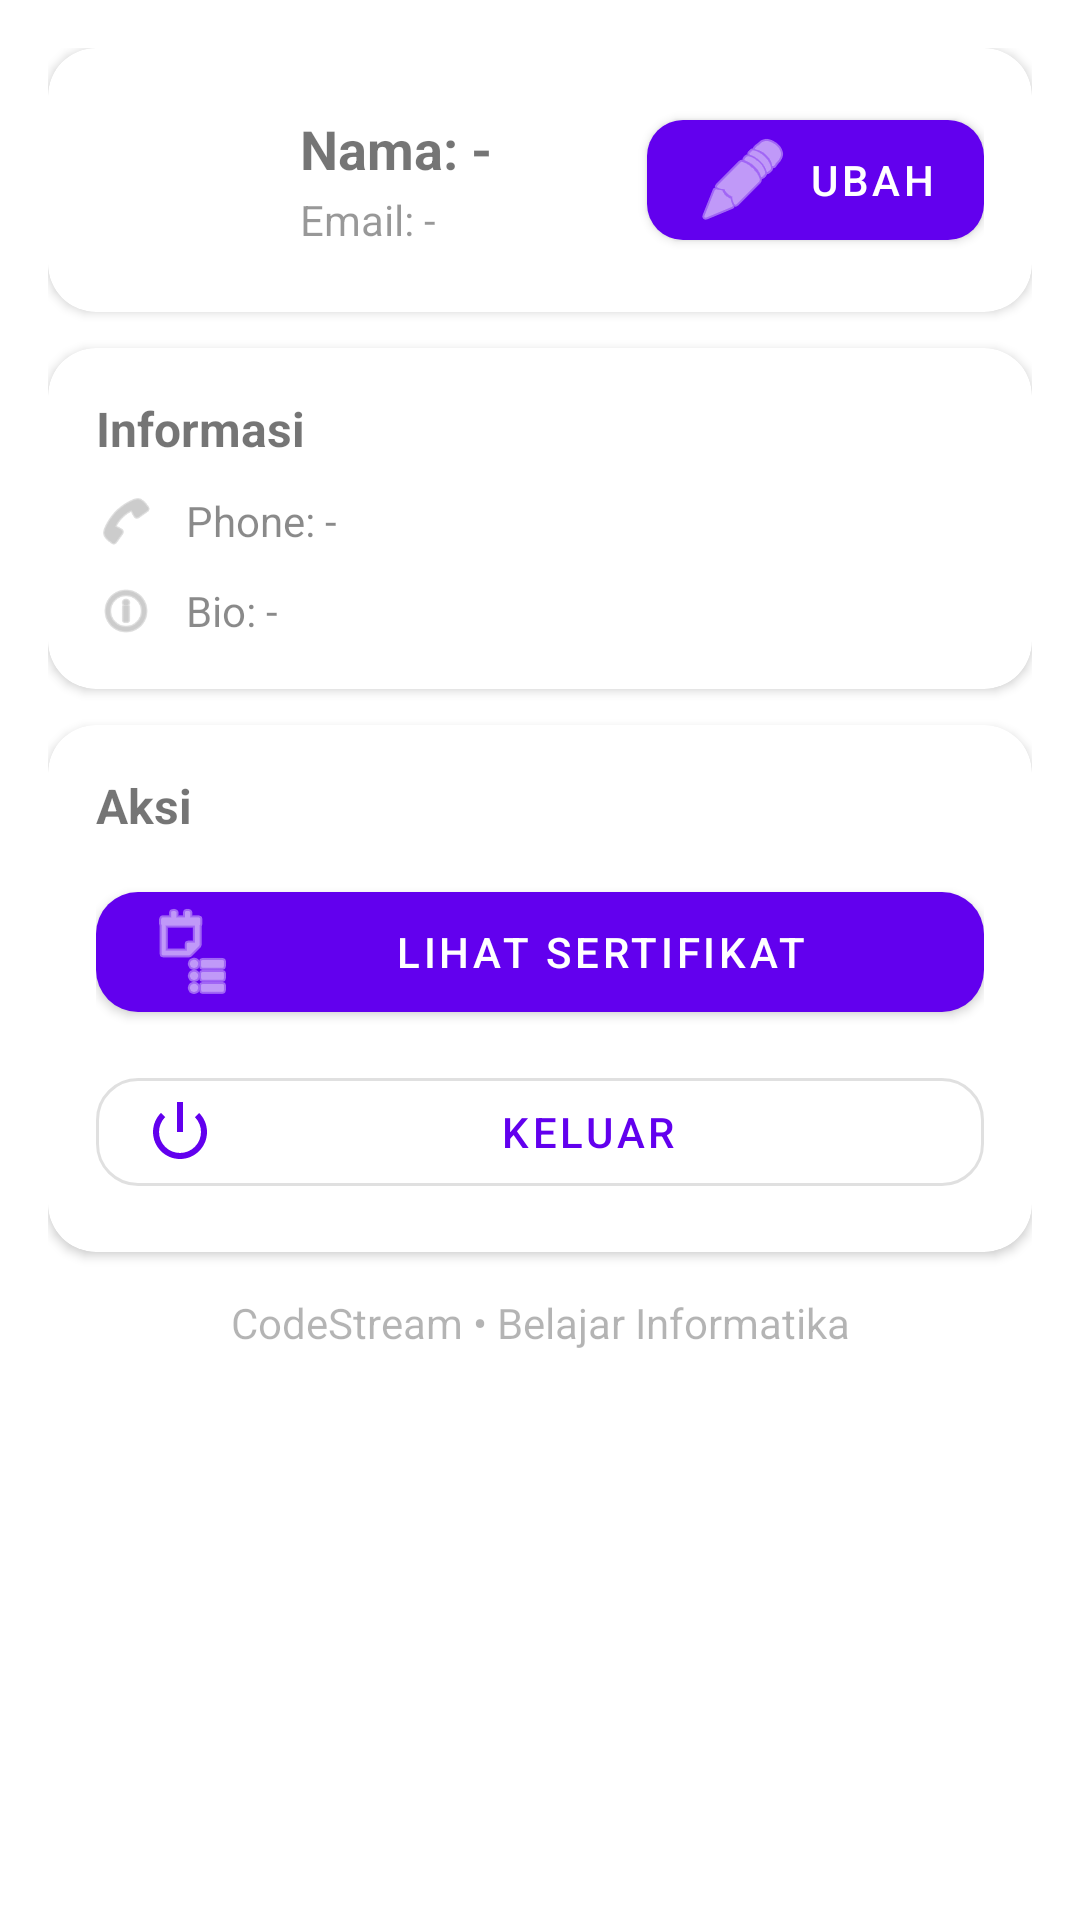

Layout XML and referenced resources for this Android screen:
<!-- AndroidManifest.xml: application theme Theme.CodeStream -->
<!-- res/layout/fragment_profile.xml -->
<?xml version="1.0" encoding="utf-8"?>
<androidx.core.widget.NestedScrollView xmlns:android="http://schemas.android.com/apk/res/android"
    xmlns:app="http://schemas.android.com/apk/res-auto"
    android:id="@+id/profileScroll"
    android:layout_width="match_parent"
    android:layout_height="match_parent"
    android:fillViewport="true">

    <LinearLayout
        android:layout_width="match_parent"
        android:layout_height="wrap_content"
        android:orientation="vertical"
        android:padding="16dp">

        
        <com.google.android.material.card.MaterialCardView
            android:layout_width="match_parent"
            android:layout_height="wrap_content"
            app:cardCornerRadius="16dp"
            app:cardElevation="2dp"
            android:layout_marginBottom="12dp">

            <LinearLayout
                android:layout_width="match_parent"
                android:layout_height="wrap_content"
                android:padding="16dp"
                android:orientation="horizontal"
                android:gravity="center_vertical">

                
                <com.google.android.material.imageview.ShapeableImageView
                    android:layout_width="56dp"
                    android:layout_height="56dp"
                    android:src="@android:drawable/sym_def_app_icon"
                    android:contentDescription="Avatar"
                    app:shapeAppearanceOverlay="@style/ShapeAppearance.MaterialComponents.SmallComponent"
                    android:scaleType="centerCrop" />

                <LinearLayout
                    android:layout_width="0dp"
                    android:layout_height="wrap_content"
                    android:layout_weight="1"
                    android:orientation="vertical"
                    android:layout_marginStart="12dp">

                    <TextView
                        android:id="@+id/tvName"
                        android:layout_width="wrap_content"
                        android:layout_height="wrap_content"
                        android:text="Nama: -"
                        android:textStyle="bold"
                        android:textSize="18sp" />

                    <TextView
                        android:id="@+id/tvEmail"
                        android:layout_width="wrap_content"
                        android:layout_height="wrap_content"
                        android:text="Email: -"
                        android:alpha="0.75"
                        android:layout_marginTop="2dp" />

                </LinearLayout>

                <com.google.android.material.button.MaterialButton
                    android:id="@+id/btnEditProfile"
                    android:layout_width="wrap_content"
                    android:layout_height="wrap_content"
                    android:text="Ubah"
                    app:icon="@android:drawable/ic_menu_edit"
                    app:iconPadding="6dp"
                    app:cornerRadius="12dp" />

            </LinearLayout>
        </com.google.android.material.card.MaterialCardView>

        
        <com.google.android.material.card.MaterialCardView
            android:layout_width="match_parent"
            android:layout_height="wrap_content"
            app:cardCornerRadius="16dp"
            app:cardElevation="2dp"
            android:layout_marginBottom="12dp">

            <LinearLayout
                android:layout_width="match_parent"
                android:layout_height="wrap_content"
                android:padding="16dp"
                android:orientation="vertical">

                <TextView
                    android:layout_width="wrap_content"
                    android:layout_height="wrap_content"
                    android:text="Informasi"
                    android:textStyle="bold"
                    android:textSize="16sp"
                    android:layout_marginBottom="10dp" />

                <LinearLayout
                    android:layout_width="match_parent"
                    android:layout_height="wrap_content"
                    android:orientation="horizontal"
                    android:gravity="center_vertical">

                    <ImageView
                        android:layout_width="20dp"
                        android:layout_height="20dp"
                        android:src="@android:drawable/ic_menu_call"
                        app:tint="@android:color/darker_gray"
                        android:contentDescription="Phone" />

                    <TextView
                        android:id="@+id/tvPhone"
                        android:layout_width="wrap_content"
                        android:layout_height="wrap_content"
                        android:text="Phone: -"
                        android:layout_marginStart="10dp"
                        android:alpha="0.85" />
                </LinearLayout>

                <LinearLayout
                    android:layout_width="match_parent"
                    android:layout_height="wrap_content"
                    android:orientation="horizontal"
                    android:gravity="center_vertical"
                    android:layout_marginTop="10dp">

                    <ImageView
                        android:layout_width="20dp"
                        android:layout_height="20dp"
                        android:src="@android:drawable/ic_menu_info_details"
                        app:tint="@android:color/darker_gray"
                        android:contentDescription="Bio" />

                    <TextView
                        android:id="@+id/tvBio"
                        android:layout_width="0dp"
                        android:layout_height="wrap_content"
                        android:layout_weight="1"
                        android:text="Bio: -"
                        android:layout_marginStart="10dp"
                        android:alpha="0.85" />
                </LinearLayout>

            </LinearLayout>
        </com.google.android.material.card.MaterialCardView>

        
        <com.google.android.material.card.MaterialCardView
            android:layout_width="match_parent"
            android:layout_height="wrap_content"
            app:cardCornerRadius="16dp"
            app:cardElevation="2dp">

            <LinearLayout
                android:layout_width="match_parent"
                android:layout_height="wrap_content"
                android:padding="16dp"
                android:orientation="vertical">

                <TextView
                    android:layout_width="wrap_content"
                    android:layout_height="wrap_content"
                    android:text="Aksi"
                    android:textStyle="bold"
                    android:textSize="16sp"
                    android:layout_marginBottom="12dp" />

                <com.google.android.material.button.MaterialButton
                    android:id="@+id/btnCertificates"
                    android:layout_width="match_parent"
                    android:layout_height="wrap_content"
                    android:text="Lihat Sertifikat"
                    app:icon="@android:drawable/ic_menu_agenda"
                    app:iconPadding="8dp"
                    app:cornerRadius="14dp" />

                <com.google.android.material.button.MaterialButton
                    android:id="@+id/btnLogout"
                    android:layout_width="match_parent"
                    android:layout_height="wrap_content"
                    android:text="Keluar"
                    app:icon="@android:drawable/ic_lock_power_off"
                    app:iconPadding="8dp"
                    app:cornerRadius="14dp"
                    style="@style/Widget.MaterialComponents.Button.OutlinedButton"
                    android:layout_marginTop="10dp" />

            </LinearLayout>
        </com.google.android.material.card.MaterialCardView>

        <TextView
            android:id="@+id/tvFooter"
            android:layout_width="match_parent"
            android:layout_height="wrap_content"
            android:text="CodeStream • Belajar Informatika"
            android:alpha="0.55"
            android:gravity="center"
            android:layout_marginTop="14dp"
            android:paddingBottom="8dp" />

    </LinearLayout>
</androidx.core.widget.NestedScrollView>
<!-- resources referenced by this layout -->
<resources>
  <style name="Theme.CodeStream" parent="Theme.MaterialComponents.DayNight.NoActionBar">
          <item name="colorPrimary">@color/purple_500</item>
          <item name="colorPrimaryVariant">@color/purple_700</item>
          <item name="colorOnPrimary">@color/white</item>
          <item name="colorSecondary">@color/teal_200</item>
          <item name="colorSecondaryVariant">@color/teal_700</item>
          <item name="colorOnSecondary">@color/black</item>
          <item name="android:statusBarColor" tools:targetApi="l">@color/purple_700</item>
      </style>
  <!-- not gathered from this repository: default colours our renderer supplied (Android Studio template values) -->
  <color name="purple_500">#FF6200EE</color>
  <color name="purple_700">#FF3700B3</color>
  <color name="teal_200">#FF03DAC5</color>
  <color name="teal_700">#FF018786</color>
  <color name="black">#FF000000</color>
  <color name="white">#FFFFFFFF</color>
</resources>
